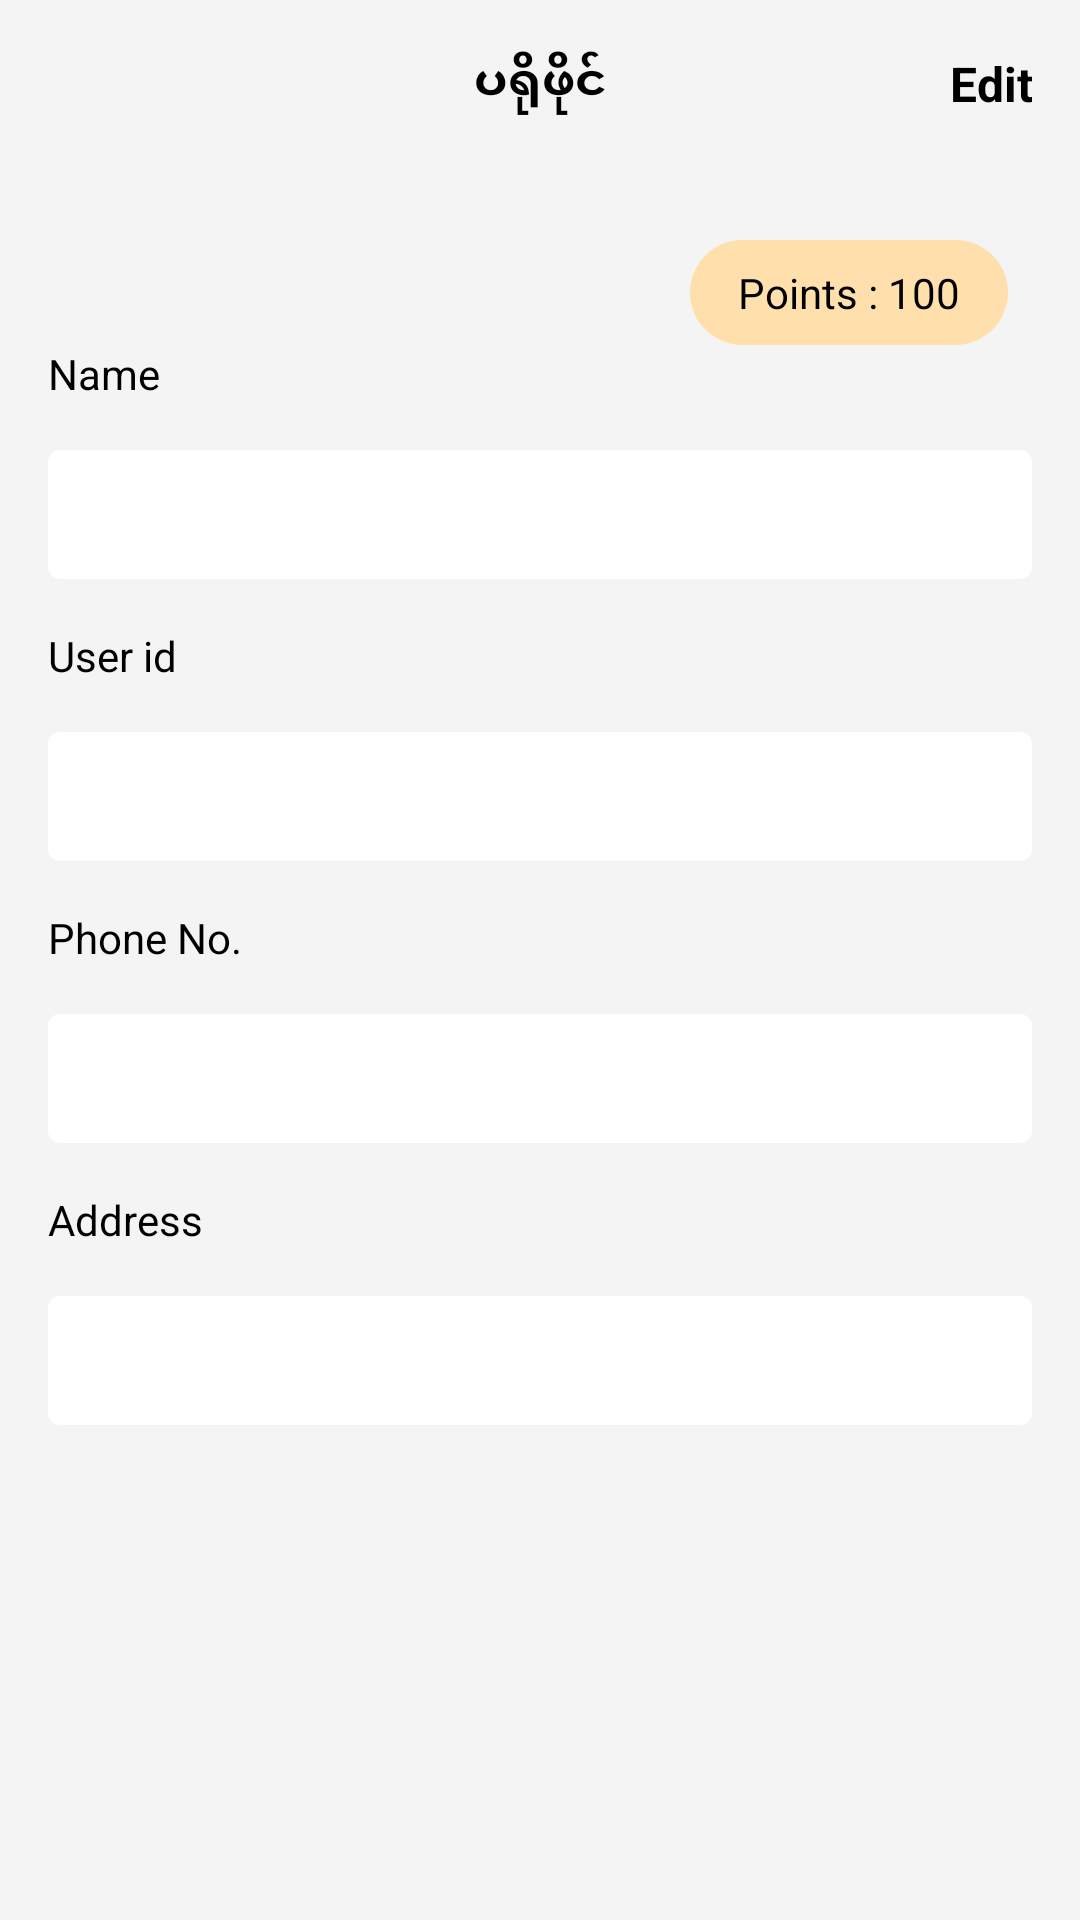

Write the Android layout XML for this screen, with the resource values it uses.
<!-- AndroidManifest.xml: application theme Theme.Aristo -->
<!-- res/layout/fragment_profile.xml -->
<?xml version="1.0" encoding="utf-8"?>
<ScrollView xmlns:android="http://schemas.android.com/apk/res/android"
    android:layout_width="match_parent"
    android:layout_height="match_parent"
    xmlns:tools="http://schemas.android.com/tools"
    android:background="@color/color_primary"
    tools:context=".view.fragments.CartFragment">

    <LinearLayout
        android:layout_width="match_parent"
        android:layout_height="match_parent"
        android:orientation="vertical">

    <com.google.android.material.appbar.AppBarLayout
        android:layout_width="match_parent"
        android:layout_height="?attr/actionBarSize"
        android:background="@color/color_primary">

        <FrameLayout
            android:layout_width="match_parent"
            android:layout_height="match_parent">

        <TextView
            android:layout_width="match_parent"
            android:layout_height="match_parent"
            android:gravity="center"
            android:text="ပရိုဖိုင်"
            android:textColor="@color/black"
            android:textSize="16sp"
            android:textStyle="bold" />

        <TextView
            android:id="@+id/btnEdit"
            android:layout_width="match_parent"
            android:layout_height="match_parent"
            android:gravity="center_vertical|end"
            android:paddingEnd="@dimen/margin_medium_2"
            android:text="Edit"
            android:textColor="@color/black"
            android:textSize="16sp"
            android:textStyle="bold" />

        </FrameLayout>

    </com.google.android.material.appbar.AppBarLayout>

    <TextView
        android:id="@+id/tvPoints"
        android:layout_width="wrap_content"
        android:layout_height="wrap_content"
        android:background="@drawable/background_points"
        android:paddingStart="@dimen/margin_medium_2"
        android:paddingEnd="@dimen/margin_medium_2"
        android:paddingTop="@dimen/margin_medium"
        android:paddingBottom="@dimen/margin_medium"
        android:layout_marginTop="@dimen/margin_large"
        android:layout_marginEnd="@dimen/margin_large"
        android:layout_gravity="end"
        android:text="Points : 100"
        android:textColor="@color/black"/>

    <TextView
        android:layout_width="wrap_content"
        android:layout_height="wrap_content"
        android:layout_marginStart="@dimen/margin_medium_2"
        android:text="Name"
        android:textColor="@color/black"/>

    <EditText
        android:id="@+id/etName"
        android:layout_width="match_parent"
        android:layout_height="wrap_content"
        android:layout_margin="@dimen/margin_medium_2"
        android:textColor="@color/color_accent"
        android:textStyle="bold"
        android:padding="@dimen/margin_card_medium_2"
        android:focusable="false"
        android:background="@drawable/background_white_edit_text"
        android:textSize="14sp" />

    <TextView
        android:layout_width="wrap_content"
        android:layout_height="wrap_content"
        android:layout_marginStart="@dimen/margin_medium_2"
        android:text="User id"
        android:textColor="@color/black"/>

    <EditText
        android:id="@+id/etUserId"
        android:layout_width="match_parent"
        android:layout_height="wrap_content"
        android:layout_margin="@dimen/margin_medium_2"
        android:textColor="@color/color_accent"
        android:focusable="false"
        android:textStyle="bold"
        android:padding="@dimen/margin_card_medium_2"
        android:background="@drawable/background_white_edit_text"
        android:textSize="14sp" />

    <TextView
        android:layout_width="wrap_content"
        android:layout_height="wrap_content"
        android:layout_marginStart="@dimen/margin_medium_2"
        android:text="Phone No."
        android:textColor="@color/black"/>

    <EditText
        android:id="@+id/etPhoneNumber"
        android:layout_width="match_parent"
        android:layout_height="wrap_content"
        android:layout_margin="@dimen/margin_medium_2"
        android:padding="@dimen/margin_card_medium_2"
        android:textColor="@color/color_accent"
        android:focusable="false"
        android:textStyle="bold"
        android:background="@drawable/background_white_edit_text"
        android:textSize="14sp"/>

    <TextView
        android:layout_width="wrap_content"
        android:layout_height="wrap_content"
        android:layout_marginStart="@dimen/margin_medium_2"
        android:text="Address"
        android:textColor="@color/black"/>

    <EditText
        android:id="@+id/etAddress"
        android:layout_width="match_parent"
        android:layout_height="wrap_content"
        android:layout_margin="@dimen/margin_medium_2"
        android:focusable="false"
        android:padding="@dimen/margin_card_medium_2"
        android:textColor="@color/color_accent"
        android:textStyle="bold"
        android:background="@drawable/background_white_edit_text"
        android:textSize="14sp" />

        <Button
            android:id="@+id/btnSave"
            android:layout_width="match_parent"
            android:layout_height="wrap_content"
            android:layout_marginStart="@dimen/margin_medium_3"
            android:layout_marginEnd="@dimen/margin_medium_3"
            android:layout_marginTop="@dimen/margin_xlarge"
            android:layout_marginBottom="@dimen/margin_large"
            android:padding="@dimen/margin_card_medium"
            android:text="သိမ်းမည်"
            android:textColor="@color/white"
            android:background="@drawable/background_button"
            android:visibility="gone"/>

        <ProgressBar
            android:id="@+id/progressBar"
            style="?android:attr/progressBarStyle"
            android:layout_width="match_parent"
            android:layout_height="wrap_content"
            android:visibility="gone"/>

    </LinearLayout>

</ScrollView>
<!-- resources referenced by this layout -->
<resources>
  <color name="black">#FF000000</color>
  <color name="color_accent">#DA9728</color>
  <color name="color_primary">#F4F4F4</color>
  <color name="white">#FFFFFFFF</color>
  <dimen name="margin_card_medium">6dp</dimen>
  <dimen name="margin_card_medium_2">12dp</dimen>
  <dimen name="margin_large">24dp</dimen>
  <dimen name="margin_medium">8dp</dimen>
  <dimen name="margin_medium_2">16dp</dimen>
  <dimen name="margin_medium_3">20dp</dimen>
  <dimen name="margin_xlarge">32dp</dimen>
  <!-- drawable background_points (drawable) -->
  <?xml version="1.0" encoding="utf-8"?>
  <shape xmlns:android="http://schemas.android.com/apk/res/android">
      <corners android:radius="50dp"/>
      <solid android:color="#FFE0AD" />
  </shape>
  <!-- drawable background_white_edit_text (drawable) -->
  <?xml version="1.0" encoding="utf-8"?>
  <shape xmlns:android="http://schemas.android.com/apk/res/android">
      <solid android:color="@color/white"/>
      <corners android:radius="@dimen/margin_small"/>
  </shape>
  <style name="Theme.Aristo" parent="Theme.AppCompat.Light.NoActionBar">
          
          <item name="colorPrimary">@color/color_primary</item>
          <item name="colorPrimaryVariant">@color/purple_700</item>
          <item name="colorOnPrimary">@color/white</item>
          <item name="colorAccent">@color/color_accent</item>
          
          <item name="colorSecondary">@color/teal_200</item>
          <item name="colorSecondaryVariant">@color/teal_700</item>
          <item name="colorOnSecondary">@color/black</item>
          
          <item name="android:statusBarColor">@color/grey</item>
          
      </style>
  <dimen name="margin_small">4dp</dimen>
  <color name="purple_700">#FF3700B3</color>
  <color name="teal_200">#FF03DAC5</color>
  <color name="teal_700">#FF018786</color>
  <color name="grey">#8C8C8C</color>
</resources>
